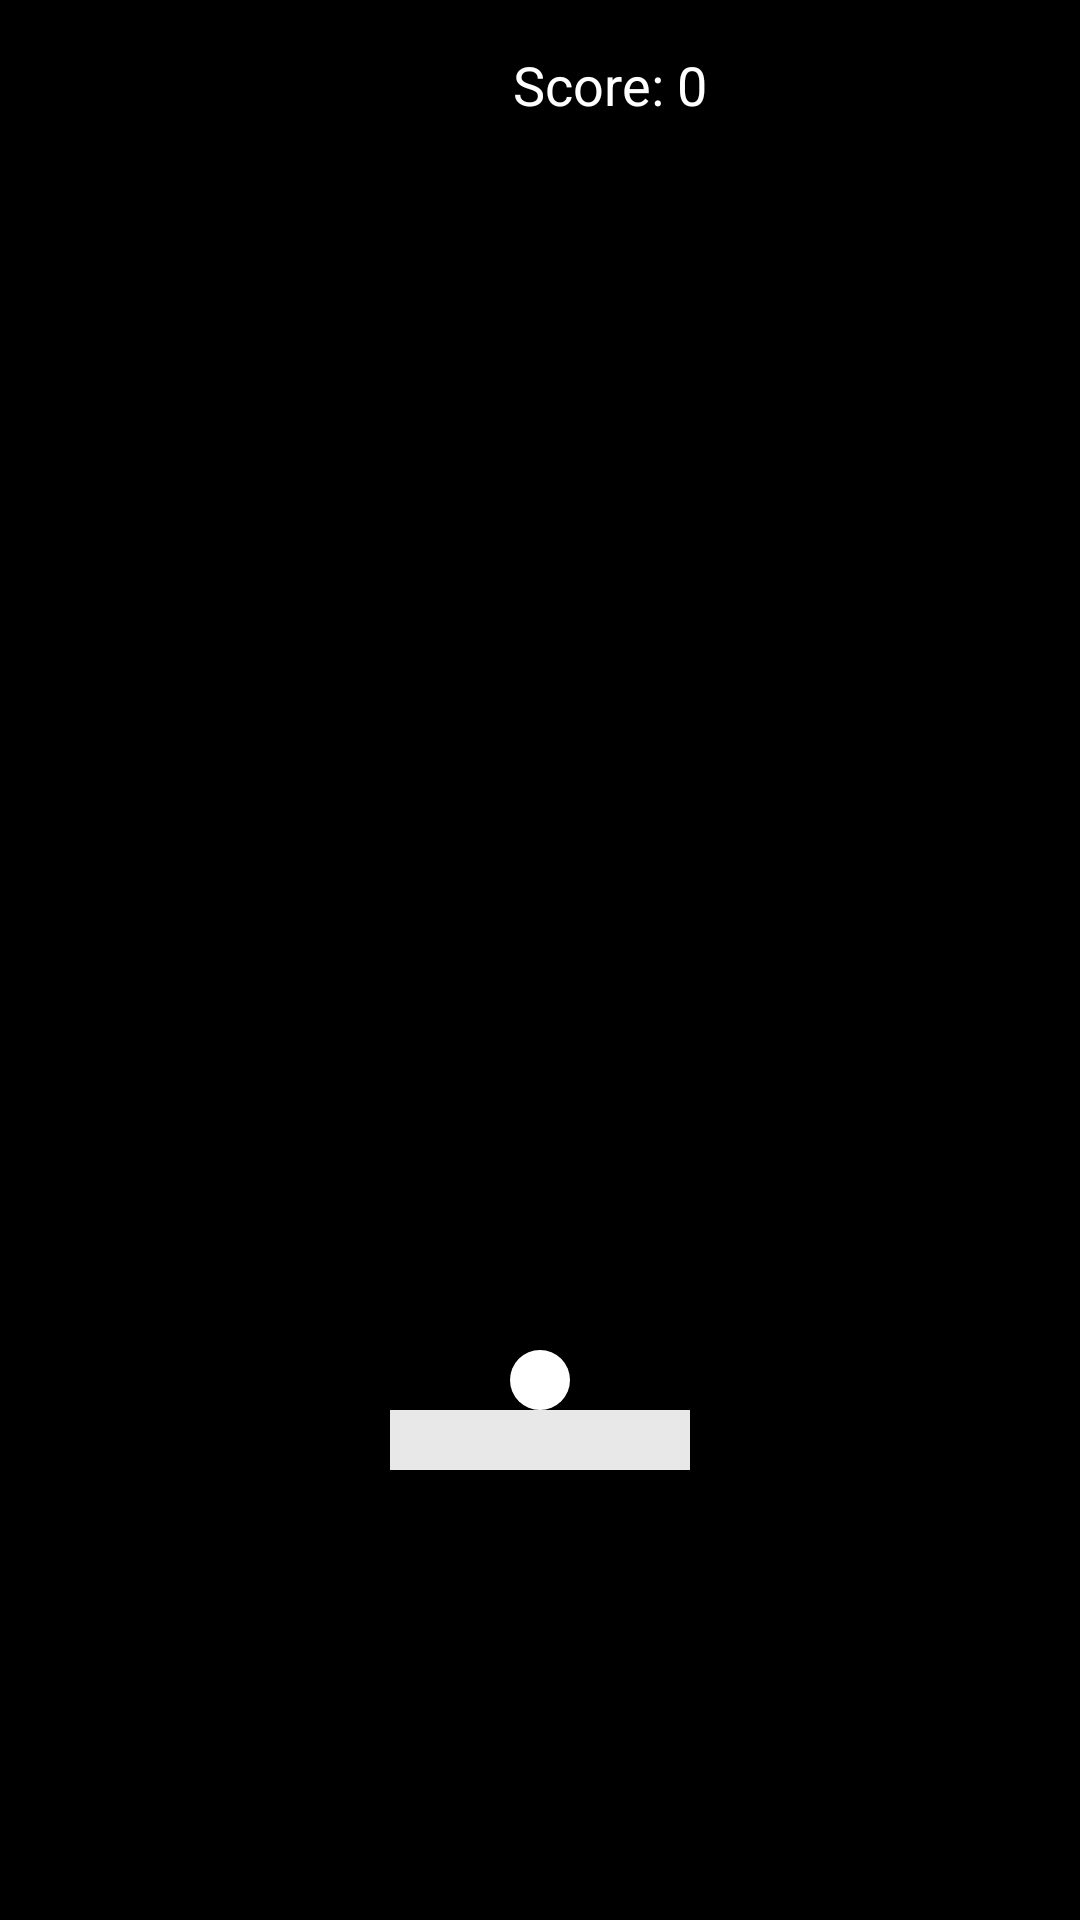

The Android layout XML behind this screen, and the referenced resources:
<!-- AndroidManifest.xml: application theme Theme.MobileBrickBreaker -->
<!-- res/layout/activity_playable.xml -->
<RelativeLayout xmlns:android="http://schemas.android.com/apk/res/android"
    xmlns:tools="http://schemas.android.com/tools"
    android:layout_width="match_parent"
    android:layout_height="match_parent"
    android:background="#000000"
    tools:context=".Playable">

    <TextView
        android:id="@+id/scoreText"
        android:layout_width="wrap_content"
        android:layout_height="wrap_content"
        android:layout_alignParentStart="true"
        android:layout_alignParentTop="true"
        android:layout_marginStart="171dp"
        android:layout_marginTop="16dp"
        android:layout_marginEnd="16dp"
        android:layout_marginBottom="16dp"
        android:text="@string/score_0"
        android:textColor="@android:color/white"
        android:textSize="18sp" />

    <LinearLayout
        android:id="@+id/brickContainer"
        android:layout_width="match_parent"
        android:layout_height="541dp"
        android:layout_above="@id/ball"
        android:layout_marginBottom="-64dp"
        android:orientation="vertical" />
    <View
        android:id="@+id/paddle"
        android:layout_width="100dp"
        android:layout_height="20dp"
        android:background="#E8E8E8"
        android:layout_marginBottom="150dp"
        android:layout_alignParentBottom="true"
        android:layout_centerHorizontal="true"
        android:layout_centerVertical="true"/>

    <View
        android:id="@+id/ball"
        android:layout_width="20dp"
        android:layout_height="20dp"
        android:background="@drawable/circle_background"
        android:layout_above="@id/paddle"
        android:layout_centerHorizontal="true"
        android:layout_centerVertical="true"/>


    

</RelativeLayout>
<!-- resources referenced by this layout -->
<resources>
  <!-- drawable circle_background (drawable) -->
  <?xml version="1.0" encoding="utf-8"?>
      <shape xmlns:android="http://schemas.android.com/apk/res/android">
          <solid android:color="@android:color/white"/>
          <corners android:radius="10dp"/>
      </shape>
  <string name="score_0">Score: 0</string>
  <style name="Theme.MobileBrickBreaker" parent="Base.Theme.MobileBrickBreaker" />
  <style name="Base.Theme.MobileBrickBreaker" parent="Theme.Material3.DayNight.NoActionBar">
          
          
      </style>
</resources>
